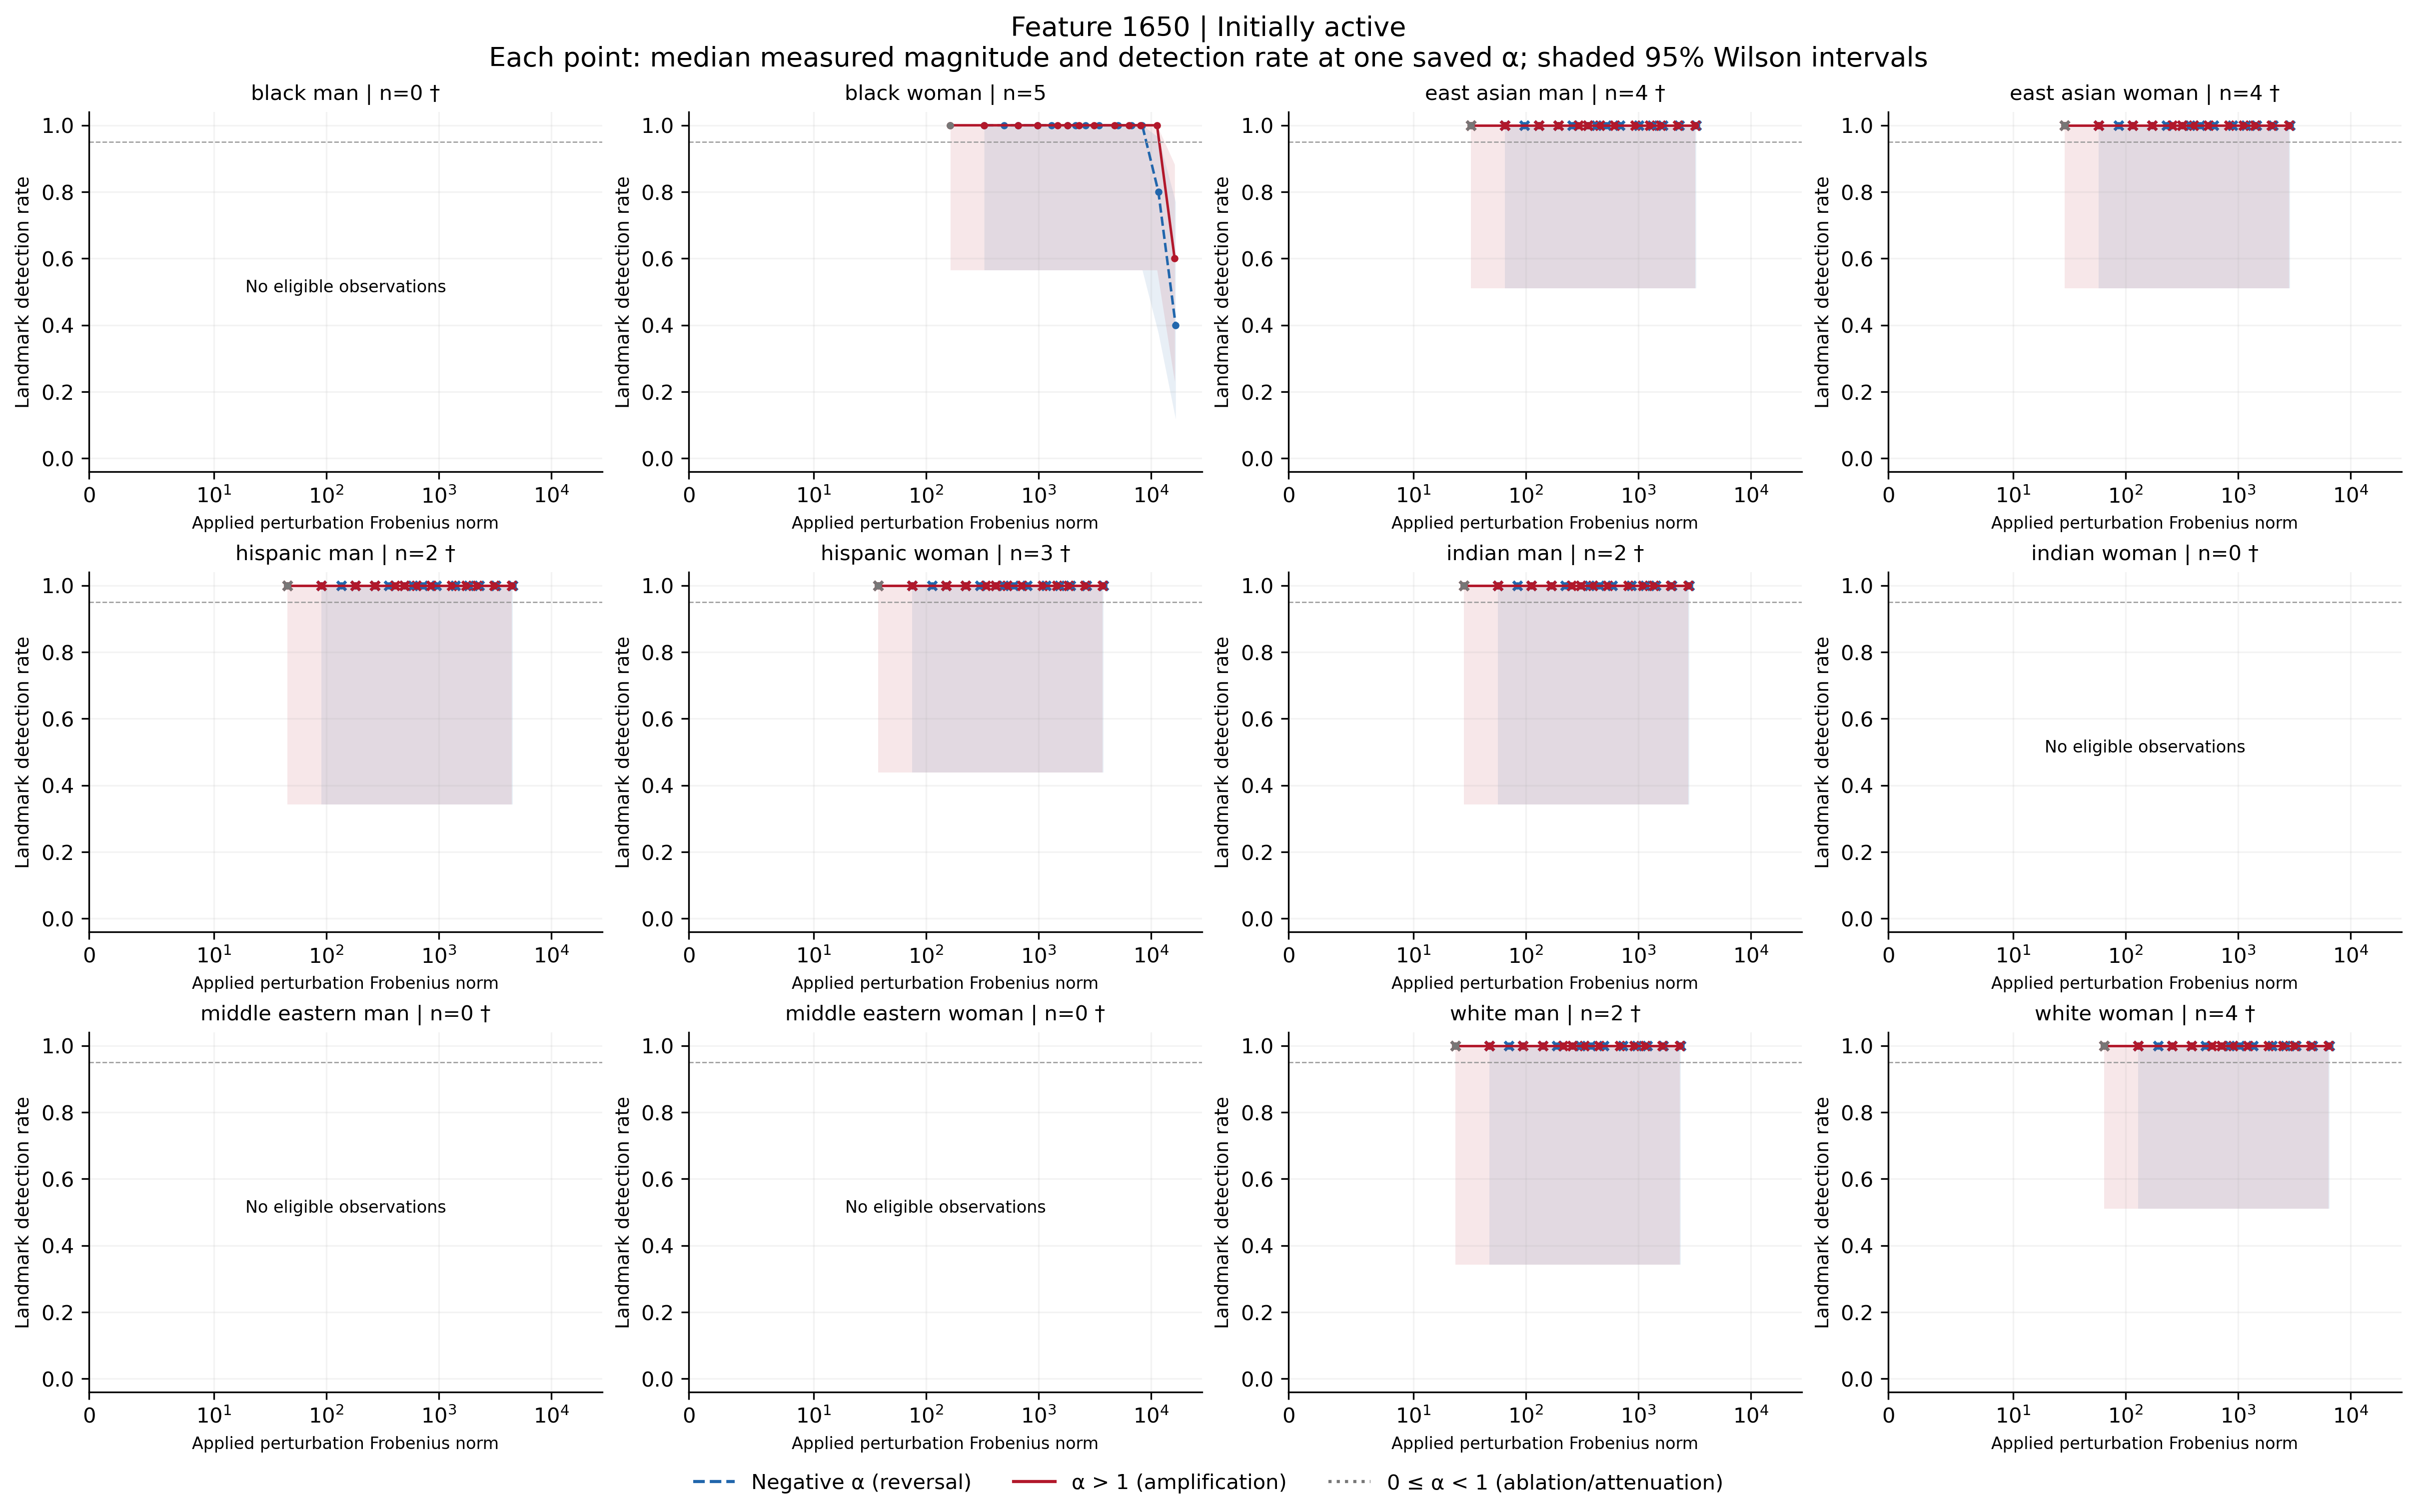

Values plotted in this chart, from the file beside it:
feature, group, cohort, alpha, n, seed_count, detected, detection_rate, ci_low, ci_high, ci_width, insufficient, status, median_delta_fro_applied, median_relative_delta_fro, branch
1650, black_man, active, -100, 0, 0, 0, , , , , True, no_eligible_observations, , , negative
1650, black_man, active, -70, 0, 0, 0, , , , , True, no_eligible_observations, , , negative
1650, black_man, active, -50, 0, 0, 0, , , , , True, no_eligible_observations, , , negative
1650, black_man, active, -40, 0, 0, 0, , , , , True, no_eligible_observations, , , negative
1650, black_man, active, -30, 0, 0, 0, , , , , True, no_eligible_observations, , , negative
1650, black_man, active, -20, 0, 0, 0, , , , , True, no_eligible_observations, , , negative
1650, black_man, active, -15, 0, 0, 0, , , , , True, no_eligible_observations, , , negative
1650, black_man, active, -12, 0, 0, 0, , , , , True, no_eligible_observations, , , negative
1650, black_man, active, -10, 0, 0, 0, , , , , True, no_eligible_observations, , , negative
1650, black_man, active, -7, 0, 0, 0, , , , , True, no_eligible_observations, , , negative
1650, black_man, active, -5, 0, 0, 0, , , , , True, no_eligible_observations, , , negative
1650, black_man, active, -3, 0, 0, 0, , , , , True, no_eligible_observations, , , negative
1650, black_man, active, -2, 0, 0, 0, , , , , True, no_eligible_observations, , , negative
1650, black_man, active, -1, 0, 0, 0, , , , , True, no_eligible_observations, , , negative
1650, black_man, active, 0, 0, 0, 0, , , , , True, no_eligible_observations, , , attenuation_or_ablation
1650, black_man, active, 1, 0, 0, 0, , , , , True, no_eligible_observations, , , baseline
1650, black_man, active, 2, 0, 0, 0, , , , , True, no_eligible_observations, , , positive
1650, black_man, active, 3, 0, 0, 0, , , , , True, no_eligible_observations, , , positive
1650, black_man, active, 5, 0, 0, 0, , , , , True, no_eligible_observations, , , positive
1650, black_man, active, 7, 0, 0, 0, , , , , True, no_eligible_observations, , , positive
1650, black_man, active, 10, 0, 0, 0, , , , , True, no_eligible_observations, , , positive
1650, black_man, active, 12, 0, 0, 0, , , , , True, no_eligible_observations, , , positive
1650, black_man, active, 15, 0, 0, 0, , , , , True, no_eligible_observations, , , positive
1650, black_man, active, 20, 0, 0, 0, , , , , True, no_eligible_observations, , , positive
1650, black_man, active, 30, 0, 0, 0, , , , , True, no_eligible_observations, , , positive
1650, black_man, active, 40, 0, 0, 0, , , , , True, no_eligible_observations, , , positive
1650, black_man, active, 50, 0, 0, 0, , , , , True, no_eligible_observations, , , positive
1650, black_man, active, 70, 0, 0, 0, , , , , True, no_eligible_observations, , , positive
1650, black_man, active, 100, 0, 0, 0, , , , , True, no_eligible_observations, , , positive
1650, black_woman, active, -100, 5, 5, 2, 0.4, 0.1176, 0.7693, 0.6517, False, exploratory_sample, 16576, 5.485, negative
1650, black_woman, active, -70, 5, 5, 4, 0.8, 0.3755, 0.9638, 0.5882, False, exploratory_sample, 11652, 3.856, negative
1650, black_woman, active, -50, 5, 5, 5, 1.0, 0.5655, 1.0, 0.4345, False, exploratory_sample, 8370, 2.77, negative
1650, black_woman, active, -40, 5, 5, 5, 1.0, 0.5655, 1.0, 0.4345, False, exploratory_sample, 6729, 2.227, negative
1650, black_woman, active, -30, 5, 5, 5, 1.0, 0.5655, 1.0, 0.4345, False, exploratory_sample, 5088, 1.684, negative
1650, black_woman, active, -20, 5, 5, 5, 1.0, 0.5655, 1.0, 0.4345, False, exploratory_sample, 3446, 1.14, negative
1650, black_woman, active, -15, 5, 5, 5, 1.0, 0.5655, 1.0, 0.4345, False, exploratory_sample, 2626, 0.8689, negative
1650, black_woman, active, -12, 5, 5, 5, 1.0, 0.5655, 1.0, 0.4345, False, exploratory_sample, 2134, 0.706, negative
1650, black_woman, active, -10, 5, 5, 5, 1.0, 0.5655, 1.0, 0.4345, False, exploratory_sample, 1805, 0.5974, negative
1650, black_woman, active, -7, 5, 5, 5, 1.0, 0.5655, 1.0, 0.4345, False, exploratory_sample, 1313, 0.4345, negative
1650, black_woman, active, -5, 5, 5, 5, 1.0, 0.5655, 1.0, 0.4345, False, exploratory_sample, 984.7, 0.3258, negative
1650, black_woman, active, -3, 5, 5, 5, 1.0, 0.5655, 1.0, 0.4345, False, exploratory_sample, 656.5, 0.2172, negative
1650, black_woman, active, -2, 5, 5, 5, 1.0, 0.5655, 1.0, 0.4345, False, exploratory_sample, 492.3, 0.1629, negative
1650, black_woman, active, -1, 5, 5, 5, 1.0, 0.5655, 1.0, 0.4345, False, exploratory_sample, 328.2, 0.1086, negative
1650, black_woman, active, 0, 5, 5, 5, 1.0, 0.5655, 1.0, 0.4345, False, exploratory_sample, 164.1, 0.05431, attenuation_or_ablation
1650, black_woman, active, 1, 5, 5, 5, 1.0, 0.5655, 1.0, 0.4345, False, exploratory_sample, 0.0, 0.0, baseline
1650, black_woman, active, 2, 5, 5, 5, 1.0, 0.5655, 1.0, 0.4345, False, exploratory_sample, 164.1, 0.05431, positive
1650, black_woman, active, 3, 5, 5, 5, 1.0, 0.5655, 1.0, 0.4345, False, exploratory_sample, 328.2, 0.1086, positive
1650, black_woman, active, 5, 5, 5, 5, 1.0, 0.5655, 1.0, 0.4345, False, exploratory_sample, 656.5, 0.2172, positive
1650, black_woman, active, 7, 5, 5, 5, 1.0, 0.5655, 1.0, 0.4345, False, exploratory_sample, 984.7, 0.3258, positive
1650, black_woman, active, 10, 5, 5, 5, 1.0, 0.5655, 1.0, 0.4345, False, exploratory_sample, 1477, 0.4888, positive
1650, black_woman, active, 12, 5, 5, 5, 1.0, 0.5655, 1.0, 0.4345, False, exploratory_sample, 1805, 0.5974, positive
1650, black_woman, active, 15, 5, 5, 5, 1.0, 0.5655, 1.0, 0.4345, False, exploratory_sample, 2298, 0.7603, positive
1650, black_woman, active, 20, 5, 5, 5, 1.0, 0.5655, 1.0, 0.4345, False, exploratory_sample, 3118, 1.032, positive
1650, black_woman, active, 30, 5, 5, 5, 1.0, 0.5655, 1.0, 0.4345, False, exploratory_sample, 4759, 1.575, positive
1650, black_woman, active, 40, 5, 5, 5, 1.0, 0.5655, 1.0, 0.4345, False, exploratory_sample, 6401, 2.118, positive
1650, black_woman, active, 50, 5, 5, 5, 1.0, 0.5655, 1.0, 0.4345, False, exploratory_sample, 8042, 2.661, positive
1650, black_woman, active, 70, 5, 5, 5, 1.0, 0.5655, 1.0, 0.4345, False, exploratory_sample, 11324, 3.747, positive
1650, black_woman, active, 100, 5, 5, 3, 0.6, 0.2307, 0.8824, 0.6517, False, exploratory_sample, 16247, 5.376, positive
1650, east_asian_man, active, -100, 4, 4, 4, 1.0, 0.5101, 1.0, 0.4899, True, insufficient_observations, 3282, 1.129, negative
1650, east_asian_man, active, -70, 4, 4, 4, 1.0, 0.5101, 1.0, 0.4899, True, insufficient_observations, 2307, 0.7933, negative
... 288 more rows
